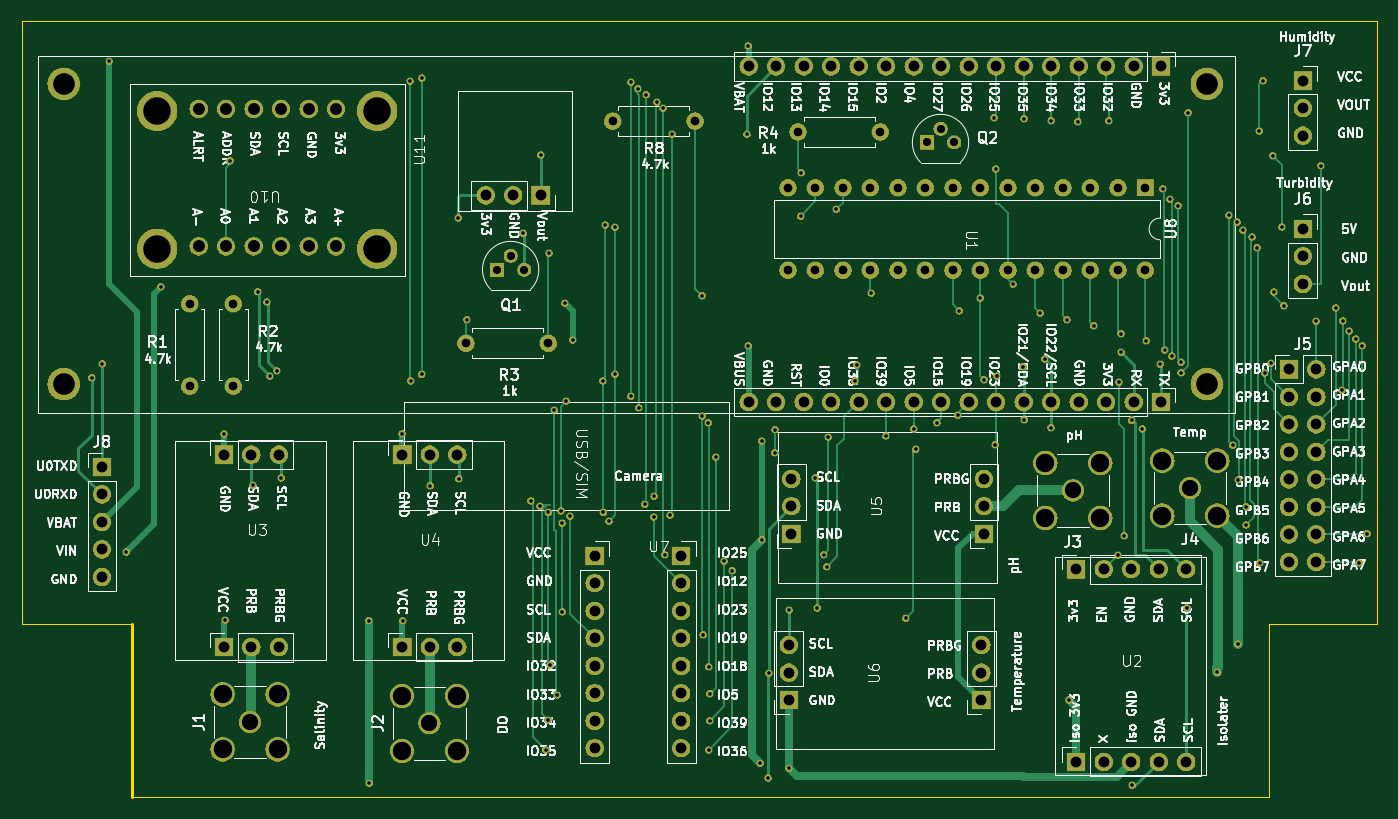
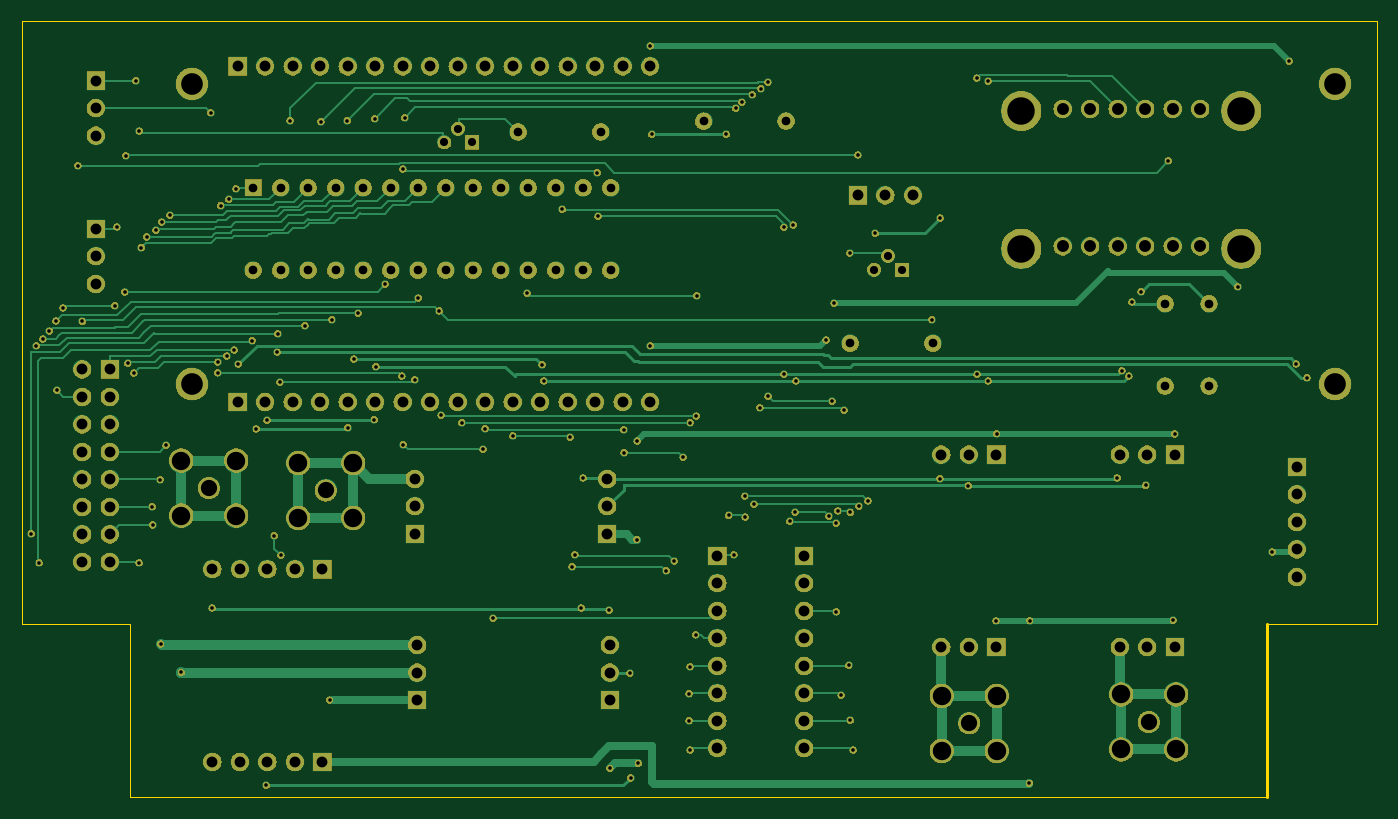
Circuit board: 11 layer files. Board 125.2 x 71.7 mm.
- bottom_mask: Sea Wall Schematic 3-B_Mask.gbs (567165 bytes)
- paste: Sea Wall Schematic 3-B_Paste.gbp (499 bytes)
- bottom_silk: Sea Wall Schematic 3-B_Silkscreen.gbo (10495 bytes)
- bottom_copper: Sea Wall Schematic 3-Back.gbl (35893 bytes)
- outline: Sea Wall Schematic 3-Edge_Cuts.gm1 (1012 bytes)
- top_mask: Sea Wall Schematic 3-F_Mask.gts (567165 bytes)
- paste: Sea Wall Schematic 3-F_Paste.gtp (499 bytes)
- top_silk: Sea Wall Schematic 3-F_Silkscreen.gto (310460 bytes)
- top_copper: Sea Wall Schematic 3-Front.gtl (28724 bytes)
- drill: Sea Wall Schematic 3-NPTH.drl (269 bytes)
- drill: Sea Wall Schematic 3-PTH.drl (6821 bytes)

=== bottom_mask: Sea Wall Schematic 3-B_Mask.gbs (567165 bytes, source omitted) ===
=== paste: Sea Wall Schematic 3-B_Paste.gbp ===
G04 #@! TF.GenerationSoftware,KiCad,Pcbnew,8.0.6*
G04 #@! TF.CreationDate,2025-04-04T16:39:19-04:00*
G04 #@! TF.ProjectId,Sea Wall Schematic 3,53656120-5761-46c6-9c20-536368656d61,rev?*
G04 #@! TF.SameCoordinates,Original*
G04 #@! TF.FileFunction,Paste,Bot*
G04 #@! TF.FilePolarity,Positive*
%FSLAX46Y46*%
G04 Gerber Fmt 4.6, Leading zero omitted, Abs format (unit mm)*
G04 Created by KiCad (PCBNEW 8.0.6) date 2025-04-04 16:39:19*
%MOMM*%
%LPD*%
G01*
G04 APERTURE LIST*
G04 APERTURE END LIST*
M02*

=== bottom_silk: Sea Wall Schematic 3-B_Silkscreen.gbo (10495 bytes, source omitted) ===
=== bottom_copper: Sea Wall Schematic 3-Back.gbl (35893 bytes, source omitted) ===
=== outline: Sea Wall Schematic 3-Edge_Cuts.gm1 ===
G04 #@! TF.GenerationSoftware,KiCad,Pcbnew,8.0.6*
G04 #@! TF.CreationDate,2025-04-04T16:39:19-04:00*
G04 #@! TF.ProjectId,Sea Wall Schematic 3,53656120-5761-46c6-9c20-536368656d61,rev?*
G04 #@! TF.SameCoordinates,Original*
G04 #@! TF.FileFunction,Profile,NP*
%FSLAX46Y46*%
G04 Gerber Fmt 4.6, Leading zero omitted, Abs format (unit mm)*
G04 Created by KiCad (PCBNEW 8.0.6) date 2025-04-04 16:39:19*
%MOMM*%
%LPD*%
G01*
G04 APERTURE LIST*
G04 #@! TA.AperFunction,Profile*
%ADD10C,0.254000*%
G04 #@! TD*
G04 #@! TA.AperFunction,Profile*
%ADD11C,0.038100*%
G04 #@! TD*
G04 APERTURE END LIST*
D10*
X101700000Y-122325000D02*
X101700000Y-138325000D01*
D11*
X216700000Y-122325000D02*
X216700000Y-66625000D01*
X101700000Y-122325000D02*
X91500000Y-122350000D01*
X206700000Y-138325000D02*
X206700000Y-122325000D01*
X206700000Y-122325000D02*
X216700000Y-122325000D01*
X91500000Y-122350000D02*
X91500000Y-66672974D01*
X216700000Y-66625000D02*
X91500000Y-66672974D01*
X101700000Y-138325000D02*
X206700000Y-138325000D01*
M02*

=== top_mask: Sea Wall Schematic 3-F_Mask.gts (567165 bytes, source omitted) ===
=== paste: Sea Wall Schematic 3-F_Paste.gtp ===
G04 #@! TF.GenerationSoftware,KiCad,Pcbnew,8.0.6*
G04 #@! TF.CreationDate,2025-04-04T16:39:19-04:00*
G04 #@! TF.ProjectId,Sea Wall Schematic 3,53656120-5761-46c6-9c20-536368656d61,rev?*
G04 #@! TF.SameCoordinates,Original*
G04 #@! TF.FileFunction,Paste,Top*
G04 #@! TF.FilePolarity,Positive*
%FSLAX46Y46*%
G04 Gerber Fmt 4.6, Leading zero omitted, Abs format (unit mm)*
G04 Created by KiCad (PCBNEW 8.0.6) date 2025-04-04 16:39:19*
%MOMM*%
%LPD*%
G01*
G04 APERTURE LIST*
G04 APERTURE END LIST*
M02*

=== top_silk: Sea Wall Schematic 3-F_Silkscreen.gto (310460 bytes, source omitted) ===
=== top_copper: Sea Wall Schematic 3-Front.gtl (28724 bytes, source omitted) ===
=== drill: Sea Wall Schematic 3-NPTH.drl ===
M48
; DRILL file {KiCad 8.0.6} date 2025-04-04T16:39:22-0400
; FORMAT={-:-/ absolute / metric / decimal}
; #@! TF.CreationDate,2025-04-04T16:39:22-04:00
; #@! TF.GenerationSoftware,Kicad,Pcbnew,8.0.6
; #@! TF.FileFunction,NonPlated,1,4,NPTH
FMAT,2
METRIC
%
G90
G05
M30

=== drill: Sea Wall Schematic 3-PTH.drl (6821 bytes, source omitted) ===
